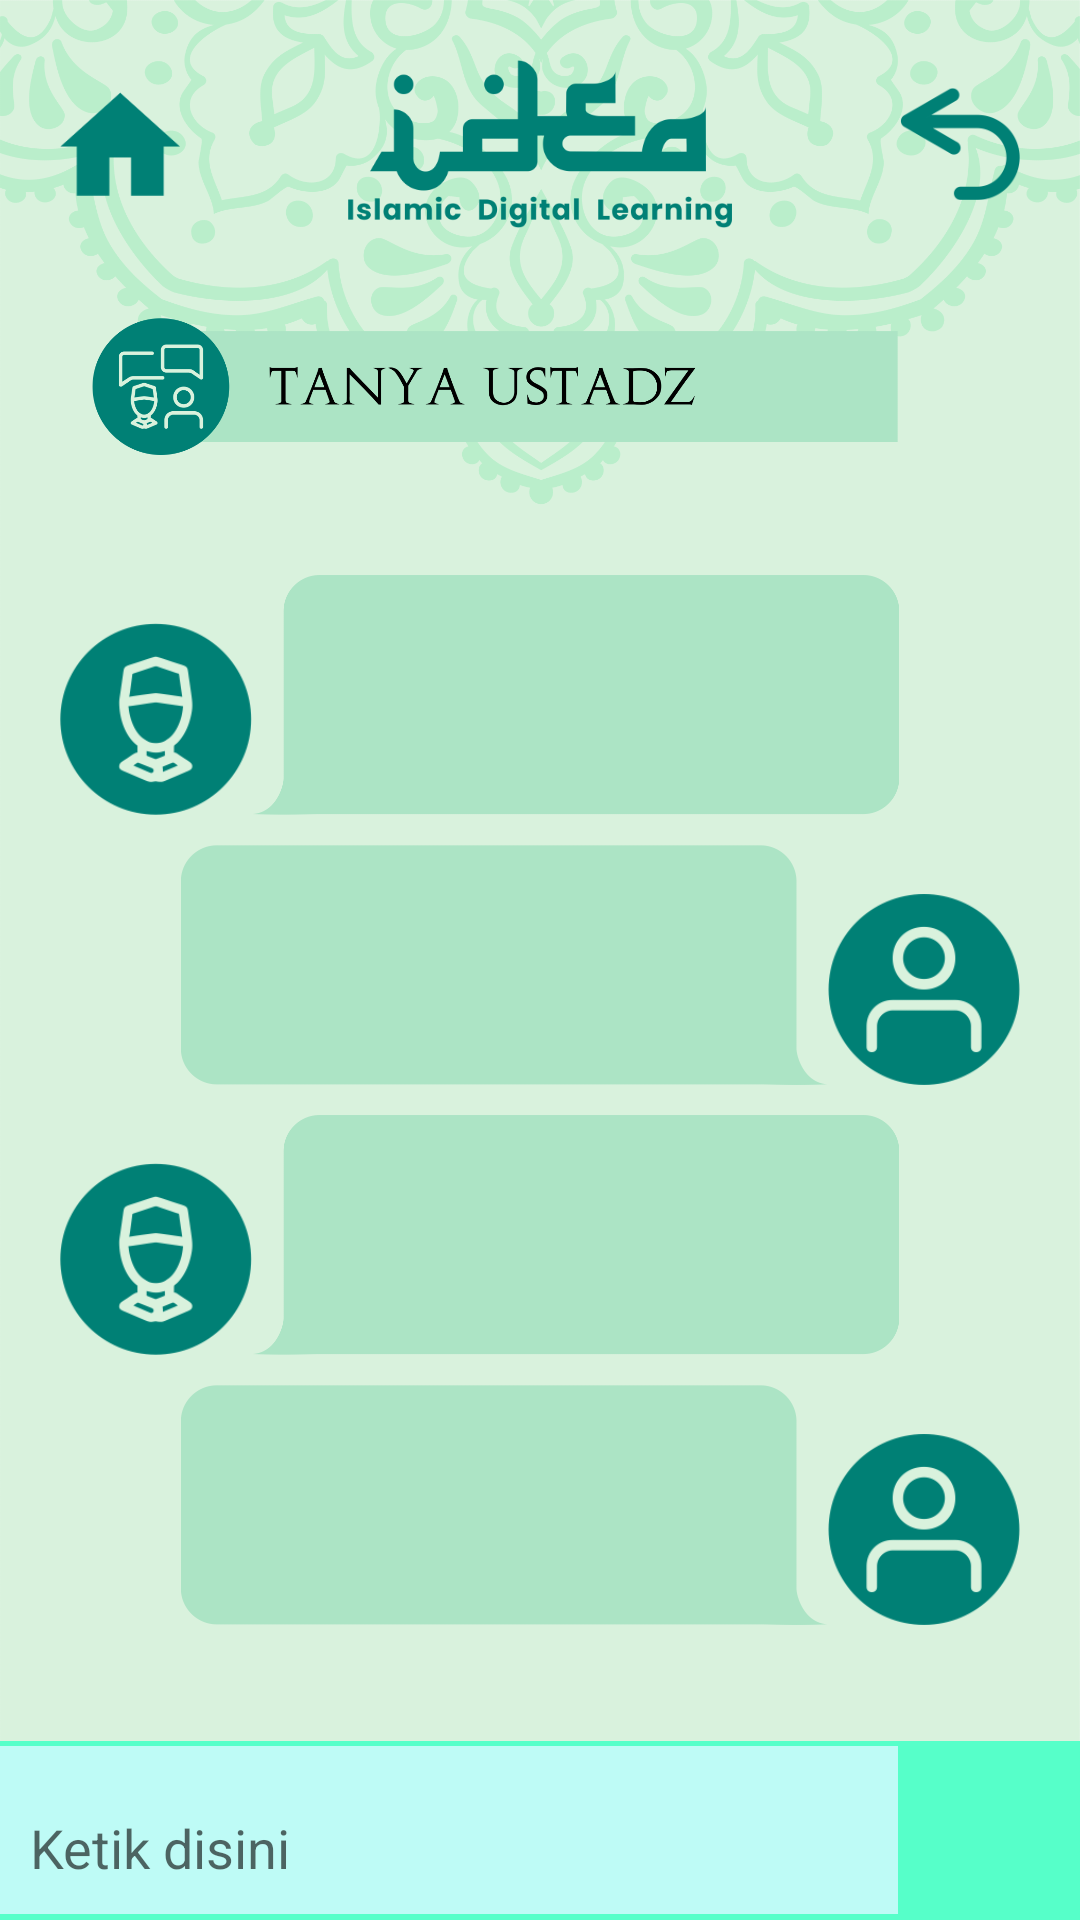

The Android layout XML behind this screen, and the referenced resources:
<!-- AndroidManifest.xml: application theme AppTheme.NoActionBar -->
<!-- res/layout/activity_chat.xml -->
<?xml version="1.0" encoding="utf-8"?>
<RelativeLayout xmlns:android="http://schemas.android.com/apk/res/android"
    xmlns:app="http://schemas.android.com/apk/res-auto"
    xmlns:tools="http://schemas.android.com/tools"
    android:layout_width="match_parent"
    android:layout_height="match_parent"
    android:gravity="center"
    android:background="@drawable/bg_app"
    tools:context=".MainActivity">

    <LinearLayout
        android:id="@+id/id_atas"
        android:layout_width="match_parent"
        android:layout_height="match_parent"
        android:orientation="vertical">
        <LinearLayout
            android:layout_width="match_parent"
            android:layout_height="56dp"
            android:orientation="horizontal"
            android:layout_marginTop="20dp"
            android:gravity="center">
            <ImageButton
                android:id="@+id/btn_home"
                android:layout_width="40dp"
                android:layout_height="40dp"
                android:src="@drawable/btn_home"
                android:adjustViewBounds="true"
                android:scaleType="fitCenter"
                android:layout_marginLeft="20dp"
                android:background="#0fff"/>
            <ImageView
                android:layout_width="match_parent"
                android:layout_height="match_parent"
                android:layout_weight="0.5"
                android:src="@drawable/header_mini"
                android:adjustViewBounds="true"/>
            <ImageButton
                android:id="@+id/btn_back"
                android:layout_width="40dp"
                android:layout_height="40dp"
                android:src="@drawable/btn_back"
                android:adjustViewBounds="true"
                android:scaleType="fitCenter"
                android:layout_marginRight="20dp"
                android:background="#0fff"/>
        </LinearLayout>
        <ImageButton
            android:id="@+id/btn_tanya"
            android:layout_width="match_parent"
            android:layout_height="wrap_content"
            android:src="@drawable/btn_tanya_ustad"
            android:scaleType="fitCenter"
            android:adjustViewBounds="true"
            android:layout_marginLeft="30dp"
            android:layout_marginRight="60dp"
            android:background="#0fff"
            android:layout_marginBottom="20dp"
            android:layout_marginTop="30dp"/>
        <LinearLayout
            android:layout_width="match_parent"
            android:layout_height="wrap_content"
            android:orientation="vertical"
            android:gravity="center_horizontal"
            android:layout_marginBottom="60dp"
            android:layout_margin="20dp">
            <LinearLayout
                android:layout_width="match_parent"
                android:layout_height="wrap_content"
                android:orientation="horizontal"
                android:layout_marginBottom="10dp">
                <ImageView
                    android:layout_width="match_parent"
                    android:layout_height="match_parent"
                    android:layout_weight="0.8"
                    android:src="@drawable/chat_icon_ust"
                    android:scaleType="fitEnd"
                    android:adjustViewBounds="true"/>
                <ImageView
                    android:layout_width="match_parent"
                    android:layout_height="wrap_content"
                    android:layout_weight="0.2"
                    android:src="@drawable/bubble_chat_ust"
                    android:adjustViewBounds="true"
                    android:layout_marginRight="40dp"/>
            </LinearLayout>
            <LinearLayout
                android:layout_width="match_parent"
                android:layout_height="wrap_content"
                android:orientation="horizontal"
                android:layout_marginBottom="10dp">
                <ImageView
                    android:layout_width="match_parent"
                    android:layout_height="wrap_content"
                    android:layout_weight="0.2"
                    android:src="@drawable/bubble_chat_me"
                    android:adjustViewBounds="true"
                    android:layout_marginLeft="40dp"/>
                <ImageView
                    android:layout_width="match_parent"
                    android:layout_height="match_parent"
                    android:layout_weight="0.8"
                    android:src="@drawable/chat_icon_me"
                    android:scaleType="fitEnd"
                    android:adjustViewBounds="true"/>
            </LinearLayout>
            <LinearLayout
                android:layout_width="match_parent"
                android:layout_height="wrap_content"
                android:orientation="horizontal"
                android:layout_marginBottom="10dp">
                <ImageView
                    android:layout_width="match_parent"
                    android:layout_height="match_parent"
                    android:layout_weight="0.8"
                    android:src="@drawable/chat_icon_ust"
                    android:scaleType="fitEnd"
                    android:adjustViewBounds="true"/>
                <ImageView
                    android:layout_width="match_parent"
                    android:layout_height="wrap_content"
                    android:layout_weight="0.2"
                    android:src="@drawable/bubble_chat_ust"
                    android:adjustViewBounds="true"
                    android:layout_marginRight="40dp"/>
            </LinearLayout>
            <LinearLayout
                android:layout_width="match_parent"
                android:layout_height="wrap_content"
                android:orientation="horizontal"
                android:layout_marginBottom="10dp">
                <ImageView
                    android:layout_width="match_parent"
                    android:layout_height="wrap_content"
                    android:layout_weight="0.2"
                    android:src="@drawable/bubble_chat_me"
                    android:adjustViewBounds="true"
                    android:layout_marginLeft="40dp"/>
                <ImageView
                    android:layout_width="match_parent"
                    android:layout_height="match_parent"
                    android:layout_weight="0.8"
                    android:src="@drawable/chat_icon_me"
                    android:scaleType="fitEnd"
                    android:adjustViewBounds="true"/>
            </LinearLayout>
        </LinearLayout>
    </LinearLayout>

    <LinearLayout
        android:layout_width="match_parent"
        android:layout_height="60dp"
        android:orientation="horizontal"
        android:layout_below="@+id/id_atas"
        android:layout_marginTop="-60dp"
        android:background="#56FFC9"
        android:gravity="center">
        <EditText
            android:layout_width="match_parent"
            android:layout_height="56dp"
            android:layout_weight="0.9"
            android:hint="Ketik disini"
            android:gravity="bottom"
            android:background="#BEFBF6"
            android:padding="10dp"
            />
        <Button
            android:layout_width="wrap_content"
            android:layout_height="match_parent"
            android:layout_weight="0.4"
            android:background="@drawable/ic_send_black_24dp"
            android:padding="5dp"
            />
    </LinearLayout>
</RelativeLayout>
<!-- resources referenced by this layout -->
<resources>
  <!-- drawable bg_app: png bitmap (drawable, 233770 bytes) -->
  <!-- drawable btn_back: png bitmap (drawable, 6615 bytes) -->
  <!-- drawable btn_home: png bitmap (drawable, 4113 bytes) -->
  <!-- drawable btn_tanya_ustad: png bitmap (drawable, 44860 bytes) -->
  <!-- drawable bubble_chat_me: png bitmap (drawable, 11130 bytes) -->
  <!-- drawable bubble_chat_ust: png bitmap (drawable, 10354 bytes) -->
  <!-- drawable chat_icon_me: png bitmap (drawable, 10718 bytes) -->
  <!-- drawable chat_icon_ust: png bitmap (drawable, 12016 bytes) -->
  <!-- drawable header_mini: png bitmap (drawable, 18829 bytes) -->
  <style name="AppTheme.NoActionBar">
          <item name="windowActionBar">true</item>
          <item name="windowNoTitle">true</item>
          <item name="colorPrimaryDark">#394A3A</item>
      </style>
</resources>
